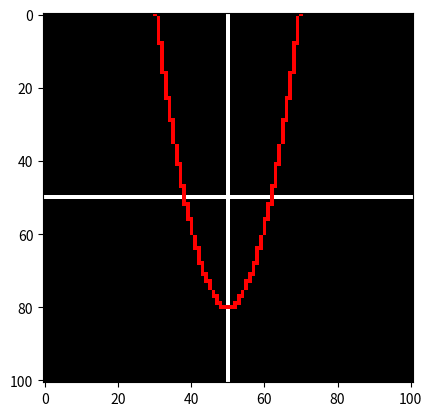

This chart was generated by the following Python code:
import numpy as np
import matplotlib.pyplot as plt
import math
import time

start_time = time.perf_counter()



# DON'T FORGET ARRAYS WORK AS [Y,X] INSTEAD OF (X,Y)
# THIS WILL FUCK YOU UP


width  = 100  +1
height = 100  +1

input = "1/5 * x ^ 2 - 30"


input = input.replace(" ","")
input = input.replace("^","**")


img = np.zeros((height,width,3))

for x in range(len(img[0])):
    img[x, math.floor(width/2)] = [255,255,255]

for y in range(len(img)):
    img[math.floor(height/2), y] = [255,255,255]


step = 0.01

for x in np.arange(0, len(img[0]), step):

    x = x - math.floor(width/2)

    y_value = -math.floor(eval(input))
    if y_value <= height - math.floor(height/2) - 1 and y_value >= -height + math.floor(height/2) + 1:
        img[y_value + math.floor(height/2), int(x) - math.floor(width/2) - 1] = [255,0,0]



plt.imshow(img)
print(time.perf_counter() - start_time)
plt.show()
